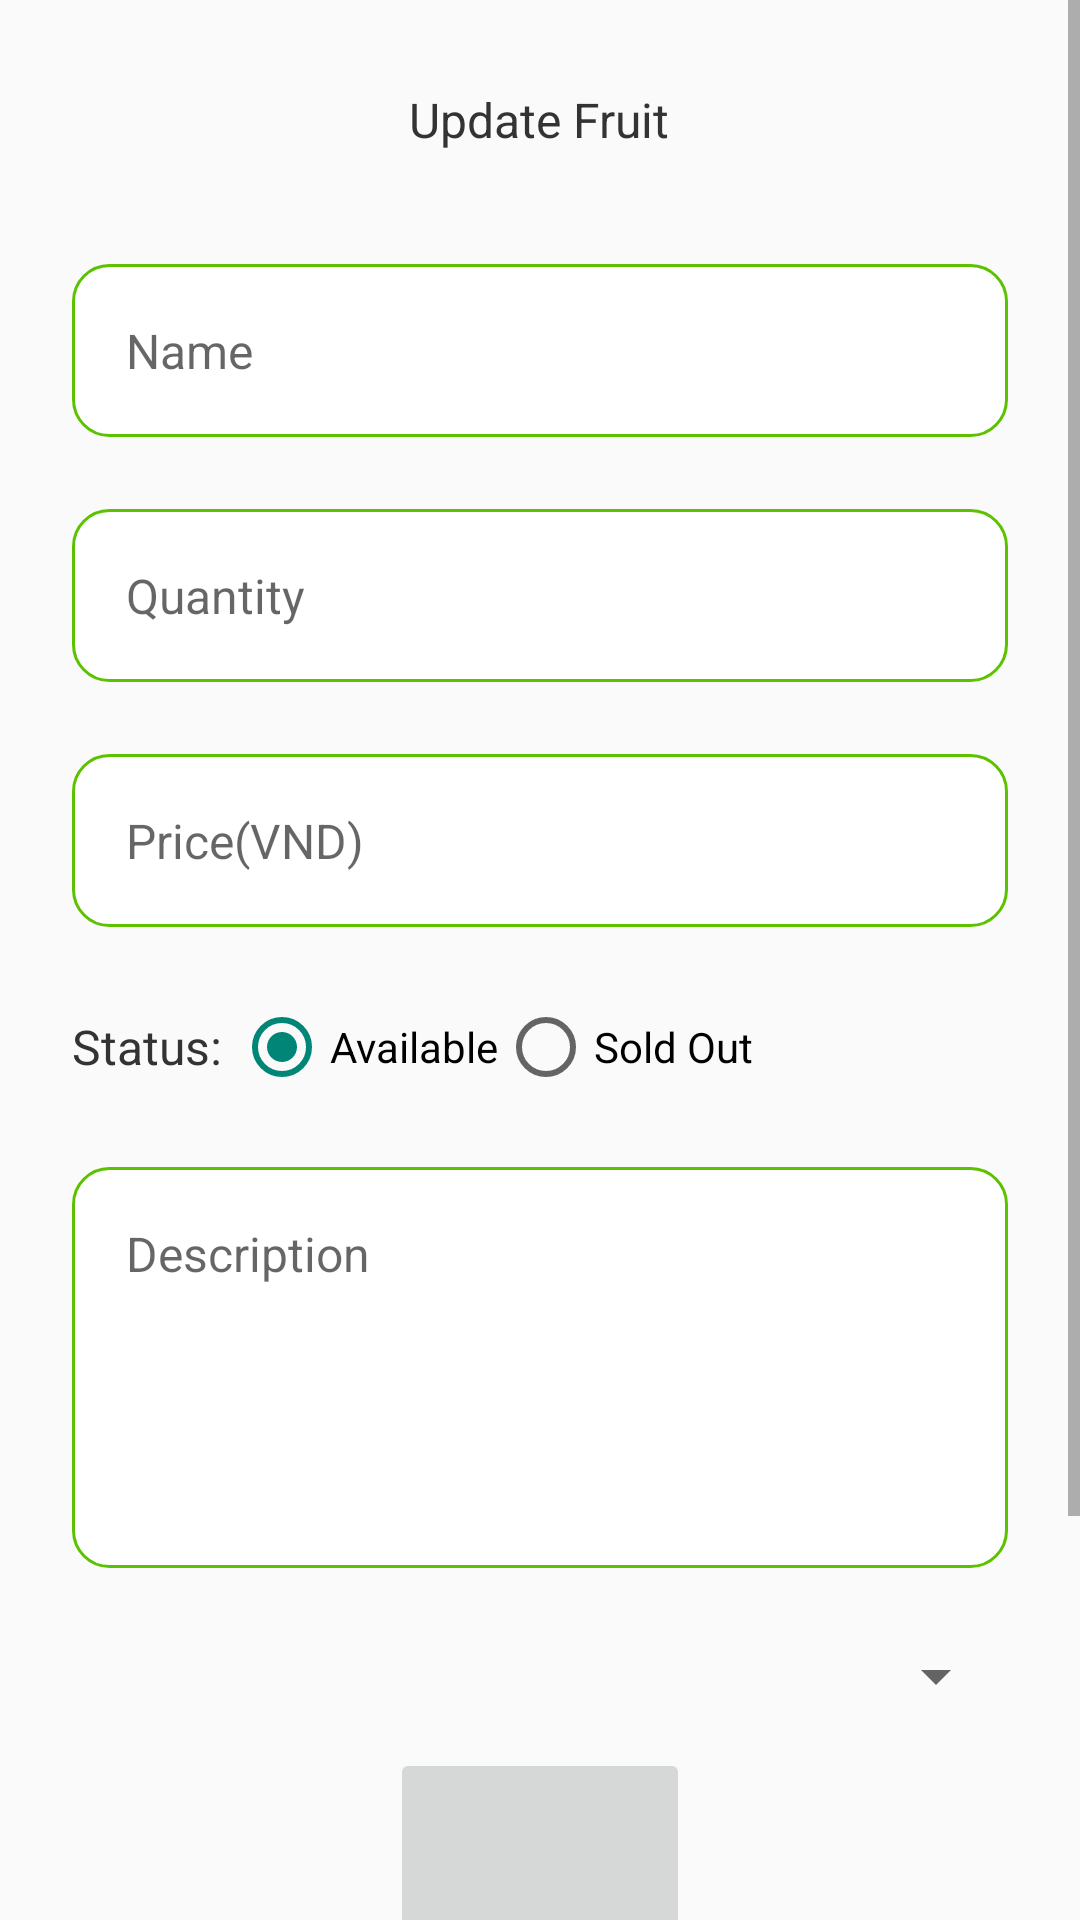

Here is an Android app screen rendered from its layout file. Give the layout XML and the strings, colors and styles it references.
<!-- AndroidManifest.xml: application theme Theme.AND103Lab5 -->
<!-- res/layout/activity_update_fruit.xml -->
<?xml version="1.0" encoding="utf-8"?>
<LinearLayout xmlns:android="http://schemas.android.com/apk/res/android"
    xmlns:app="http://schemas.android.com/apk/res-auto"
    xmlns:tools="http://schemas.android.com/tools"
    android:layout_width="match_parent"
    android:layout_height="match_parent"
    android:orientation="vertical"
    android:gravity="center|top"
    tools:context=".Activity.UpdateFruitActivity">
    <ScrollView
        android:layout_width="match_parent"
        android:layout_height="match_parent">
        <LinearLayout
            android:layout_width="match_parent"
            android:layout_height="match_parent"
            android:orientation="vertical"
            android:gravity="top|center"
            android:padding="24dp">
            <RelativeLayout
                android:layout_width="match_parent"
                android:layout_height="wrap_content">
                <ImageButton
                    android:layout_alignParentStart="true"
                    android:id="@+id/btn_back"
                    android:layout_gravity="left"
                    android:layout_width="32dp"
                    android:layout_height="32dp"
                    android:background="@drawable/baseline_arrow_back"/>
                <TextView
                    android:textSize="16sp"
                    android:layout_width="wrap_content"
                    android:layout_height="wrap_content"
                    android:text="Update Fruit"
                    android:layout_centerInParent="true"
                    android:textColor="@color/black"/>

            </RelativeLayout>
            <com.google.android.material.textfield.TextInputLayout
                android:layout_marginTop="32dp"
                android:layout_width="match_parent"
                android:layout_height="wrap_content"
                app:hintEnabled="false"
                android:padding="6dp"
                android:background="@drawable/cus_bgr_stroke_green_circle">
                <EditText
                    android:id="@+id/edt_name"
                    android:background="@color/transparent"
                    android:layout_width="match_parent"
                    android:layout_height="wrap_content"
                    android:hint="Name"
                    android:textColor="@color/black"
                    android:textSize="16sp"
                    android:padding="12dp"/>
            </com.google.android.material.textfield.TextInputLayout>
            <com.google.android.material.textfield.TextInputLayout
                android:layout_marginTop="24dp"
                android:layout_width="match_parent"
                android:layout_height="wrap_content"
                app:hintEnabled="false"
                android:padding="6dp"
                android:background="@drawable/cus_bgr_stroke_green_circle">
                <EditText
                    android:id="@+id/edt_quantity"
                    android:inputType="number"
                    android:background="@color/transparent"
                    android:layout_width="match_parent"
                    android:layout_height="wrap_content"
                    android:hint="Quantity"
                    android:textColor="@color/black"
                    android:textSize="16sp"
                    android:padding="12dp"/>
            </com.google.android.material.textfield.TextInputLayout>
            <com.google.android.material.textfield.TextInputLayout
                android:layout_marginTop="24dp"
                android:layout_width="match_parent"
                android:layout_height="wrap_content"
                app:hintEnabled="false"
                android:padding="6dp"
                android:background="@drawable/cus_bgr_stroke_green_circle">
                <EditText
                    android:id="@+id/edt_price"
                    android:inputType="number"
                    android:background="@color/transparent"
                    android:layout_width="match_parent"
                    android:layout_height="wrap_content"
                    android:hint="Price(VND)"
                    android:textColor="@color/black"
                    android:textSize="16sp"
                    android:padding="12dp"/>
            </com.google.android.material.textfield.TextInputLayout>
            <LinearLayout
                android:layout_marginTop="24dp"
                android:layout_width="match_parent"
                android:layout_height="wrap_content"
                android:orientation="horizontal"
                android:gravity="center_vertical">
                <TextView
                    android:textSize="16sp"
                    android:layout_width="wrap_content"
                    android:layout_height="wrap_content"
                    android:text="Status: "
                    android:layout_centerInParent="true"
                    android:textColor="@color/black"/>
                <RadioGroup
                    android:layout_width="wrap_content"
                    android:layout_height="wrap_content"
                    android:orientation="horizontal">
                    <RadioButton
                        android:checked="true"
                        android:id="@+id/rdo_available"
                        android:layout_width="wrap_content"
                        android:layout_height="wrap_content"
                        android:text="Available"/>
                    <RadioButton
                        android:id="@+id/rdo_soldOut"
                        android:layout_width="wrap_content"
                        android:layout_height="wrap_content"
                        android:text="Sold Out"/>
                </RadioGroup>
            </LinearLayout>
            <com.google.android.material.textfield.TextInputLayout
                android:layout_marginTop="24dp"
                android:layout_width="match_parent"
                android:layout_height="wrap_content"
                app:hintEnabled="false"
                android:padding="6dp"
                android:background="@drawable/cus_bgr_stroke_green_circle">
                <EditText
                    android:gravity="top|left"
                    android:lines="5"
                    android:id="@+id/edt_description"
                    android:background="@color/transparent"
                    android:layout_width="match_parent"
                    android:layout_height="wrap_content"
                    android:hint="Description"
                    android:textColor="@color/black"
                    android:textSize="16sp"
                    android:padding="12dp"/>
            </com.google.android.material.textfield.TextInputLayout>
            <Spinner
                android:layout_marginTop="24dp"
                android:id="@+id/spinner_distributor"
                android:layout_width="match_parent"
                android:layout_height="wrap_content"/>
            <ImageButton
                android:id="@+id/img_thumbnail"
                android:layout_marginTop="12dp"
                android:layout_width="100dp"
                android:layout_height="100dp"
                android:scaleType="centerCrop"
                android:src="@drawable/circle_user_profile_avatar"/>
            <Button
                android:id="@+id/btn_addFruit"
                android:layout_marginTop="48dp"
                android:layout_width="match_parent"
                android:layout_height="56dp"
                android:text="Update Fruit"
                android:textColor="@color/white"
                android:textSize="16sp"
                android:background="@drawable/cus_bgr_green_circle_28"/>
        </LinearLayout>
    </ScrollView>
</LinearLayout>
<!-- resources referenced by this layout -->
<resources>
  <color name="black">#333333</color>
  <color name="transparent">#00000000</color>
  <color name="white">#FFFFFFFF</color>
  <!-- drawable cus_bgr_green_circle_28 (drawable) -->
  <?xml version="1.0" encoding="utf-8"?>
  <shape xmlns:android="http://schemas.android.com/apk/res/android">
      <solid
          android:color="@color/green_200"/>
      <corners
          android:radius="28dp"/>
  </shape>
  <!-- drawable cus_bgr_stroke_green_circle (drawable) -->
  <?xml version="1.0" encoding="utf-8"?>
  <shape xmlns:android="http://schemas.android.com/apk/res/android">
      <stroke
          android:width="1dp"
          android:color="@color/green_200"/>
      <corners
          android:radius="12dp"/>
      <solid
          android:color="@color/white"/>
  </shape>
  <style name="Theme.AND103Lab5" parent="Base.Theme.AND103Lab5" />
  <color name="green_200">#5cc200</color>
  <style name="Base.Theme.AND103Lab5" parent="Theme.AppCompat.DayNight.NoActionBar">
          
          
      </style>
</resources>
